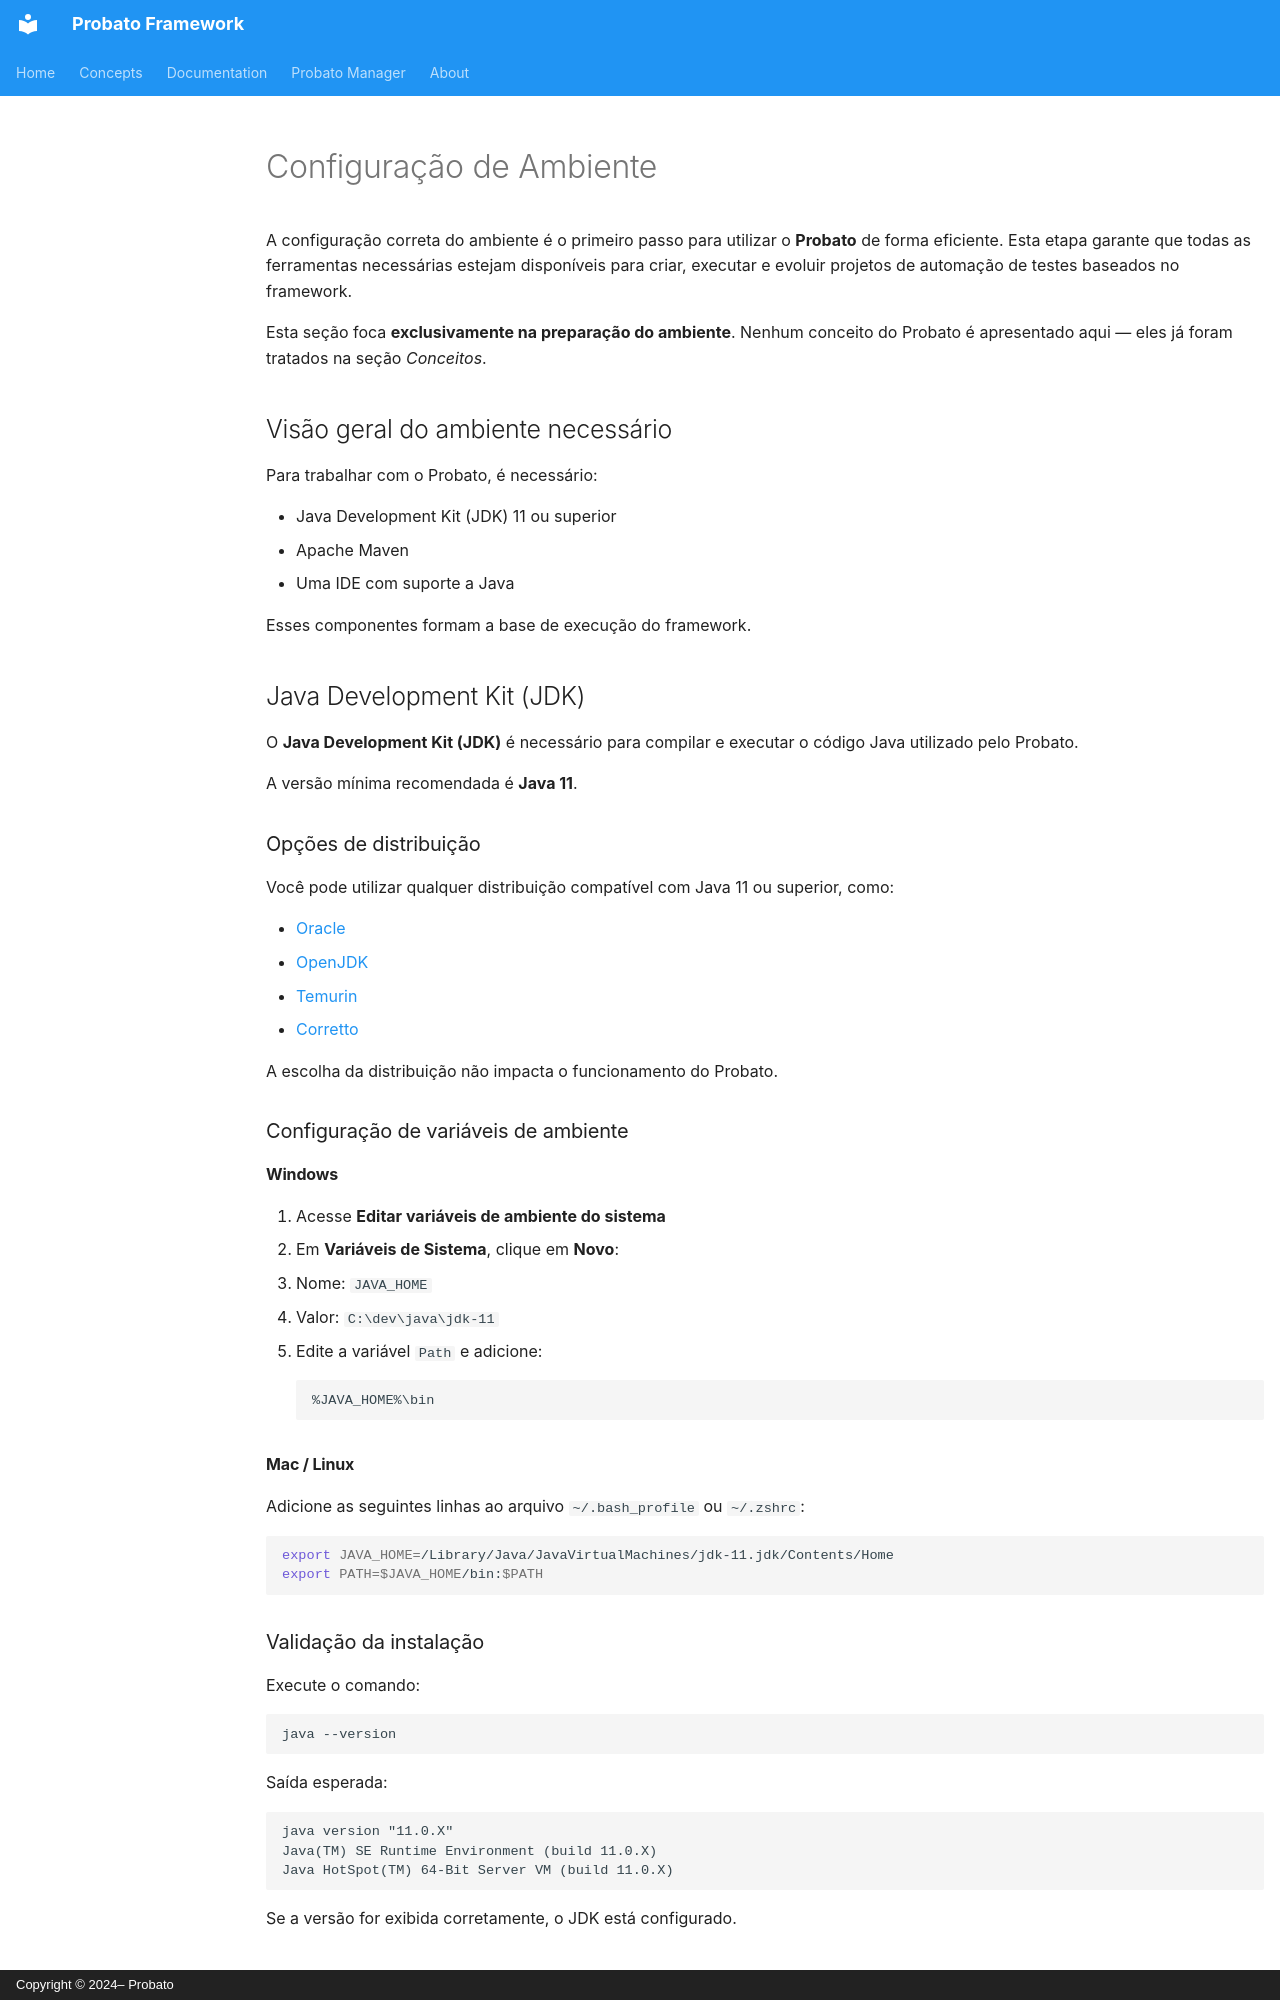

repository: probato-team/probato-documentation · page: documentation/environment-configuration.pt-BR/index.html · generator: mkdocs · copyright: Copyright © 2024– Probato

# Configuração de Ambiente

A configuração correta do ambiente é o primeiro passo para utilizar o **Probato** de forma eficiente. Esta etapa garante que todas as ferramentas necessárias estejam disponíveis para criar, executar e evoluir projetos de automação de testes baseados no framework.

Esta seção foca **exclusivamente na preparação do ambiente**. Nenhum conceito do Probato é apresentado aqui — eles já foram tratados na seção *Conceitos*.

## Visão geral do ambiente necessário

Para trabalhar com o Probato, é necessário:

- Java Development Kit (JDK) 11 ou superior
- Apache Maven
- Uma IDE com suporte a Java

Esses componentes formam a base de execução do framework.

## Java Development Kit (JDK)

O **Java Development Kit (JDK)** é necessário para compilar e executar o código Java utilizado pelo Probato.

A versão mínima recomendada é **Java 11**.

### Opções de distribuição

Você pode utilizar qualquer distribuição compatível com Java 11 ou superior, como:

- [Oracle](https://www.oracle.com/java/technologies/javase-downloads.html)
- [OpenJDK](https://jdk.java.net/)
- [Temurin](https://adoptium.net/)
- [Corretto](https://aws.amazon.com/pt/corretto/)

A escolha da distribuição não impacta o funcionamento do Probato.

### Configuração de variáveis de ambiente

#### Windows

1. Acesse **Editar variáveis de ambiente do sistema**
2. Em **Variáveis de Sistema**, clique em **Novo**:
   - Nome: `JAVA_HOME`
   - Valor: `C:\dev\java\jdk-11`
3. Edite a variável `Path` e adicione:
   ```
   %JAVA_HOME%\bin
   ```

#### Mac / Linux

Adicione as seguintes linhas ao arquivo `~/.bash_profile` ou `~/.zshrc`:

```bash
export JAVA_HOME=/Library/Java/JavaVirtualMachines/jdk-11.jdk/Contents/Home
export PATH=$JAVA_HOME/bin:$PATH
```
